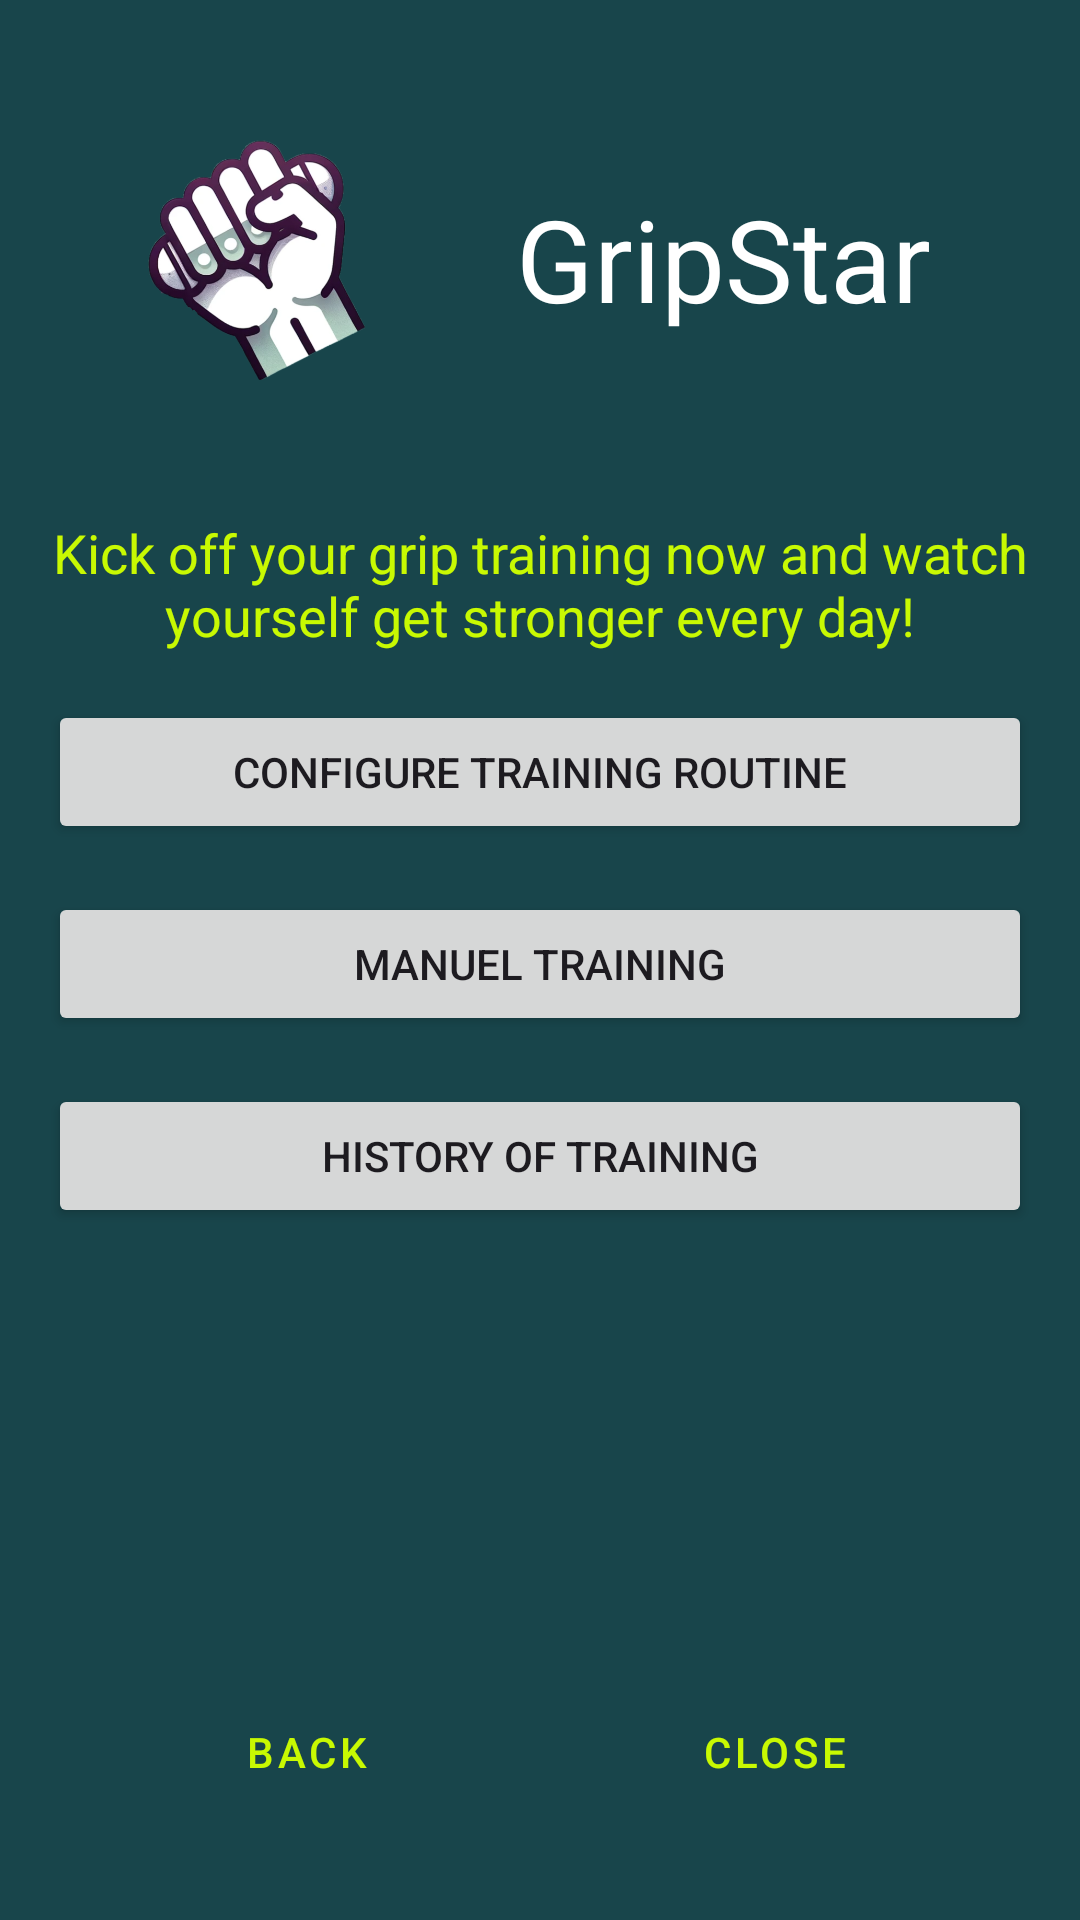

Layout XML and referenced resources for this Android screen:
<!-- AndroidManifest.xml: application theme Theme.GripTrainerApp -->
<!-- res/layout/activity_training_options.xml -->
<?xml version="1.0" encoding="utf-8"?>
<LinearLayout xmlns:android="http://schemas.android.com/apk/res/android"
    xmlns:app="http://schemas.android.com/apk/res-auto"
    xmlns:tools="http://schemas.android.com/tools"
    android:layout_width="match_parent"
    android:layout_height="match_parent"
    android:orientation="vertical"
    tools:context=".LandingPages.LandingActivity"
    android:background="@color/darkTeal"
    android:padding="16dp">

    
    <LinearLayout
        android:layout_width="match_parent"
        android:layout_height="wrap_content"
        android:orientation="horizontal"
        android:gravity="center_vertical">

        <ImageView
            android:id="@+id/imageView"
            android:layout_width="140dp"
            android:layout_height="140dp"
            android:contentDescription="@string/description_of_the_image"
            android:scaleType="centerCrop"
            android:src="@drawable/app_icon" />

        <TextView
            android:id="@+id/headlineText"
            android:layout_width="wrap_content"
            android:layout_height="wrap_content"
            android:text="@string/headline"
            android:textColor="@color/white"
            android:textSize="38sp"
            android:layout_marginStart="16dp"/>
    </LinearLayout>

    
    <TextView
        android:id="@+id/pageText"
        android:layout_width="match_parent"
        android:layout_height="wrap_content"
        android:text="@string/page_text"
        android:textColor="@color/lime"
        android:textSize="18sp"
        android:layout_marginTop="16dp"
        android:gravity="center"/>

    
    <Button
        android:id="@+id/startTrainingConfigButton"
        android:layout_width="match_parent"
        android:layout_height="wrap_content"
        android:text="@string/training_start_config"
        android:layout_marginTop="16dp"
        />

    <Button
        android:id="@+id/manuelTrainingButton"
        android:layout_width="match_parent"
        android:layout_height="wrap_content"
        android:text="@string/training_manuel"
        android:layout_marginTop="16dp"
        />


    <Button
        android:id="@+id/trainingHistoryButton"
        android:layout_width="match_parent"
        android:layout_height="wrap_content"
        android:text="@string/training_history"
        android:layout_marginTop="16dp"/>



    <ImageView
        android:id="@+id/bluetoothIcon"
        android:layout_width="100dp"
        android:layout_height="100dp"
        android:layout_weight="1"
        android:contentDescription="@string/Bluetooth_icon"
        android:src="@drawable/bluetooth_icon"
        android:layout_gravity="center"
        app:tint="@color/white" />



    
    <LinearLayout
        android:layout_width="match_parent"
        android:layout_height="wrap_content"
        android:layout_gravity="bottom"
        android:layout_marginTop="16dp"
        android:gravity="bottom"
        android:orientation="horizontal"
        android:padding="16dp">

        <Button
            android:id="@+id/backButton"
            style="@style/Widget.MaterialComponents.Button.TextButton"
            android:layout_width="0dp"
            android:layout_height="wrap_content"
            android:layout_weight="1"
            android:text="@string/button_back"
            android:textColor="@color/lime" />

        <Button
            android:id="@+id/closeButton"
            style="@style/Widget.MaterialComponents.Button.TextButton"
            android:layout_width="0dp"
            android:layout_height="wrap_content"
            android:layout_marginStart="16dp"
            android:layout_weight="1"
            android:text="@string/button_close"
            android:textColor="@color/lime" />
    </LinearLayout>



</LinearLayout>
<!-- resources referenced by this layout -->
<resources>
  <color name="darkTeal">#18454b</color>
  <color name="lime">#C8F902</color>
  <color name="white">#FFFFFFFF</color>
  <!-- drawable app_icon: png bitmap (drawable, 179145 bytes) -->
  <string name="Bluetooth_icon">Bluetooth icon</string>
  
      ## Start config training
  <string name="button_back">Back</string>
  
      #Drawable text
  <string name="button_close">Close</string>
  <string name="description_of_the_image">ICON image</string>
      #First
  <string name="headline">GripStar</string>
      #pageText
  <string name="page_text">Kick off your grip training now and watch yourself get stronger every day!</string>
  
      #Button text
  <string name="training_history">History of Training</string>
  <string name="training_manuel">Manuel Training</string>
  <string name="training_start_config">Configure Training Routine</string>
  <style name="Theme.GripTrainerApp" parent="Base.Theme.GripTrainerApp" />
  <style name="Base.Theme.GripTrainerApp" parent="Theme.Material3.DayNight.NoActionBar">
          
          
      </style>
</resources>
